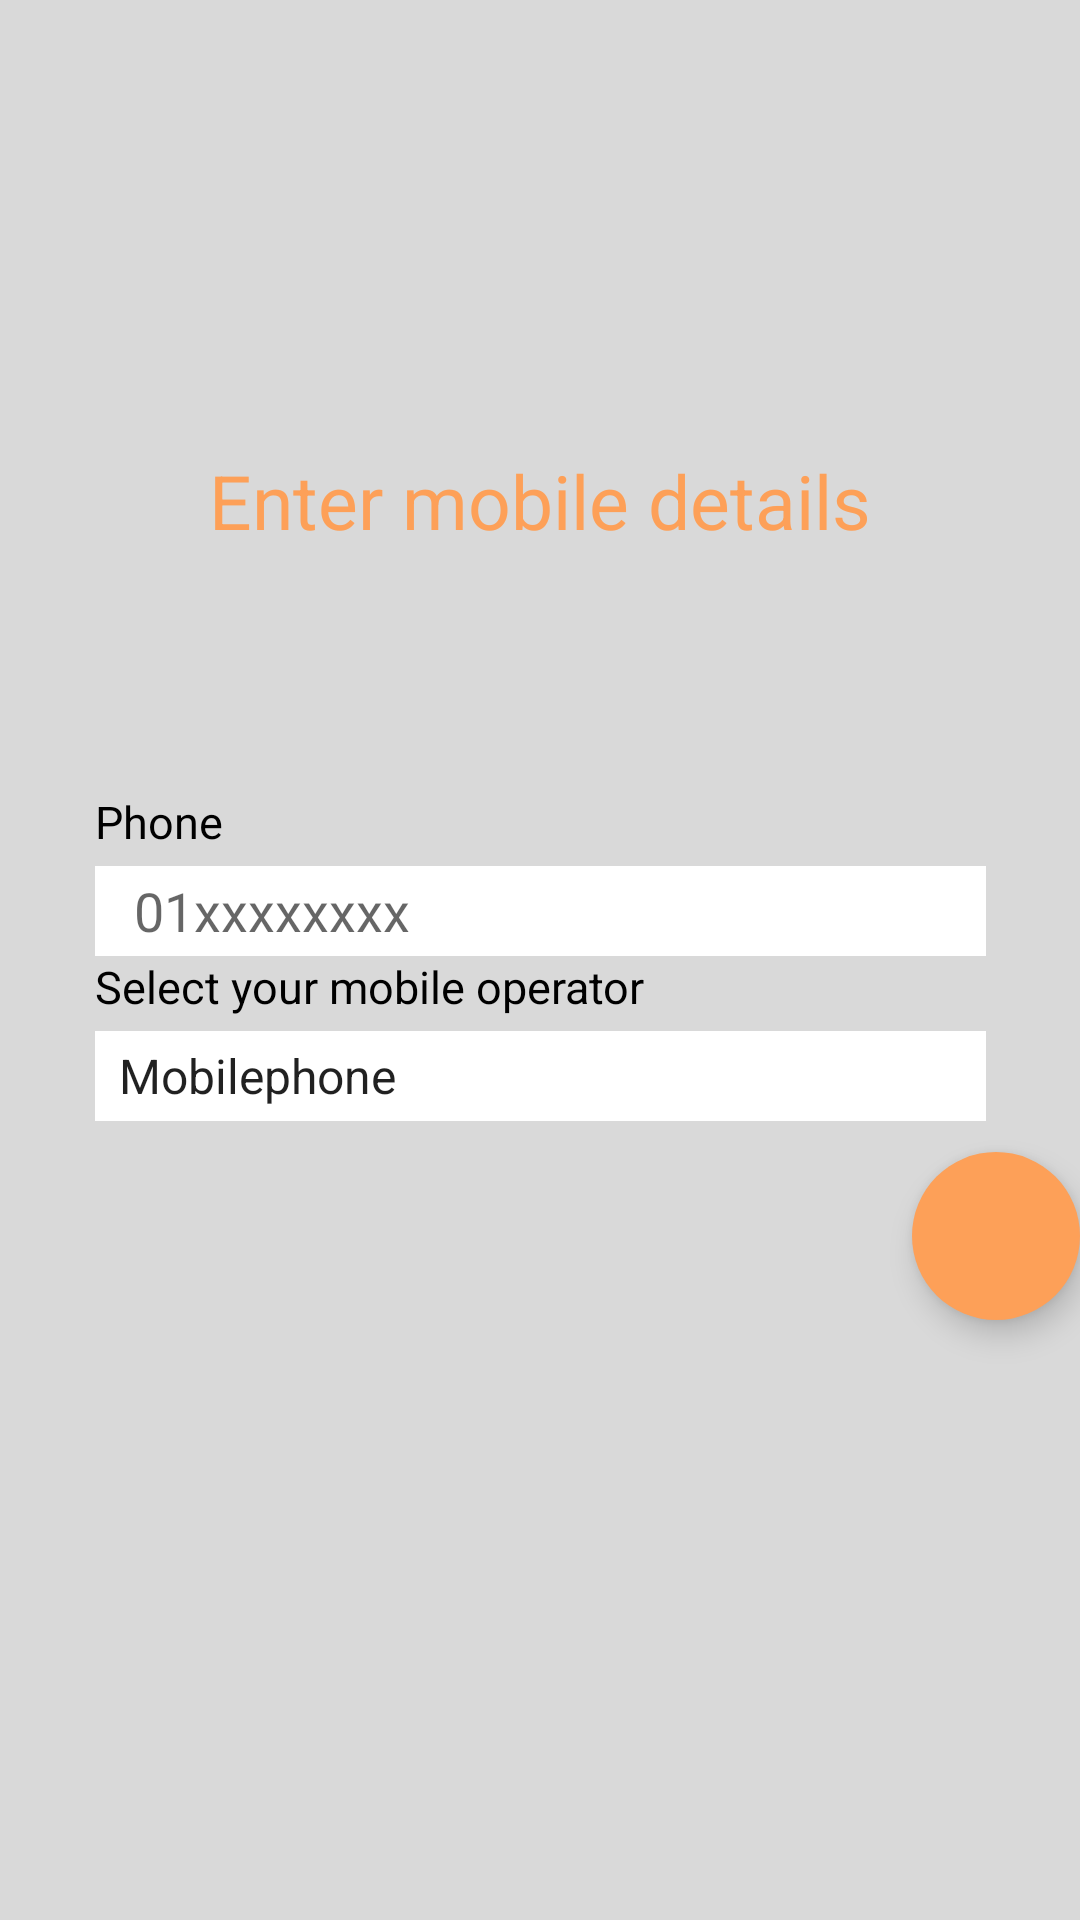

Layout XML and referenced resources for this Android screen:
<!-- AndroidManifest.xml: application theme Theme.BaitapUI -->
<!-- res/layout/activity_mobile_detail.xml -->
<?xml version="1.0" encoding="utf-8"?>
<androidx.constraintlayout.widget.ConstraintLayout xmlns:android="http://schemas.android.com/apk/res/android"
    xmlns:app="http://schemas.android.com/apk/res-auto"
    xmlns:tools="http://schemas.android.com/tools"
    android:layout_width="match_parent"
    android:layout_height="match_parent"
    tools:context=".MobileDetail.MobileDetail"
    android:background="@color/background_color2">

    <TextView
        android:id="@+id/textView9"
        android:layout_width="wrap_content"
        android:layout_height="wrap_content"
        android:layout_marginTop="150dp"
        android:text="Enter mobile details"
        android:textColor="@color/text_color"
        android:textSize="25sp"
        app:layout_constraintEnd_toEndOf="parent"
        app:layout_constraintStart_toStartOf="parent"
        app:layout_constraintTop_toTopOf="parent" />

    <TextView
        android:id="@+id/textView10"
        android:layout_width="297dp"
        android:layout_height="25dp"
        android:text="Phone"
        android:textSize="15sp"
        app:layout_constraintEnd_toEndOf="parent"
        app:layout_constraintStart_toStartOf="parent"
        app:layout_constraintTop_toBottomOf="@+id/textView9" 
        android:layout_marginTop="80dp"
        android:textColor="@color/black"/>

    <EditText
        android:id="@+id/editText3"
        android:layout_width="297dp"
        android:layout_height="30dp"
        android:background="@color/white"
        android:hint="   01xxxxxxxx"
        android:inputType="number"
        app:layout_constraintEnd_toEndOf="parent"
        app:layout_constraintStart_toStartOf="parent"
        app:layout_constraintTop_toBottomOf="@+id/textView10" />

    <TextView
        android:id="@+id/textView11"
        android:layout_width="297dp"
        android:layout_height="25dp"
        android:text="Select your mobile operator"
        android:textColor="@color/black"
        android:textSize="15sp"
        app:layout_constraintEnd_toEndOf="parent"
        app:layout_constraintStart_toStartOf="parent"
        app:layout_constraintTop_toBottomOf="@+id/editText3" />

    <Spinner
        android:layout_width="297dp"
        android:layout_height="30dp"
        android:background="@color/white"
        app:layout_constraintEnd_toEndOf="parent"
        app:layout_constraintStart_toStartOf="parent"
        app:layout_constraintTop_toBottomOf="@+id/textView11"
        android:entries="@array/spinnerItems"
        android:id="@+id/spinner1"/>

    <com.google.android.material.floatingactionbutton.FloatingActionButton
        android:id="@+id/fab2"
        android:layout_width="wrap_content"
        android:layout_height="wrap_content"
        android:elevation="6dp"
        android:foregroundGravity="right|bottom"
        app:borderWidth="0dp"
        android:layout_marginBottom="200dp"
        app:layout_constraintRight_toRightOf="parent"
        app:layout_constraintBottom_toBottomOf="parent"
        app:pressedTranslationZ="12dp"
        app:rippleColor="@color/background_color"
        android:backgroundTint="@color/background_color"/>
</androidx.constraintlayout.widget.ConstraintLayout>
<!-- resources referenced by this layout -->
<resources>
  <string-array name="spinnerItems">
          <item>Mobilephone</item>
          <item>Viettel</item>
          <item>Vinaphone</item>
          <item>VietnamMobile</item>
      </string-array>
  <color name="background_color">#FDA058</color>
  <color name="background_color2">#D9D9D9</color>
  <color name="black">#FF000000</color>
  <color name="text_color">#FDA058</color>
  <color name="white">#FFFFFFFF</color>
  <style name="Theme.BaitapUI" parent="Theme.MaterialComponents.DayNight.DarkActionBar">
          
          <item name="colorPrimary">@color/purple_500</item>
          <item name="colorPrimaryVariant">@color/purple_700</item>
          <item name="colorOnPrimary">@color/white</item>
          
          <item name="colorSecondary">@color/teal_200</item>
          <item name="colorSecondaryVariant">@color/teal_700</item>
          <item name="colorOnSecondary">@color/black</item>
          
          <item name="android:statusBarColor">?attr/colorPrimaryVariant</item>
          
      </style>
  <color name="purple_500">#FF6200EE</color>
  <color name="purple_700">#FF3700B3</color>
  <color name="teal_200">#FF03DAC5</color>
  <color name="teal_700">#FF018786</color>
</resources>
